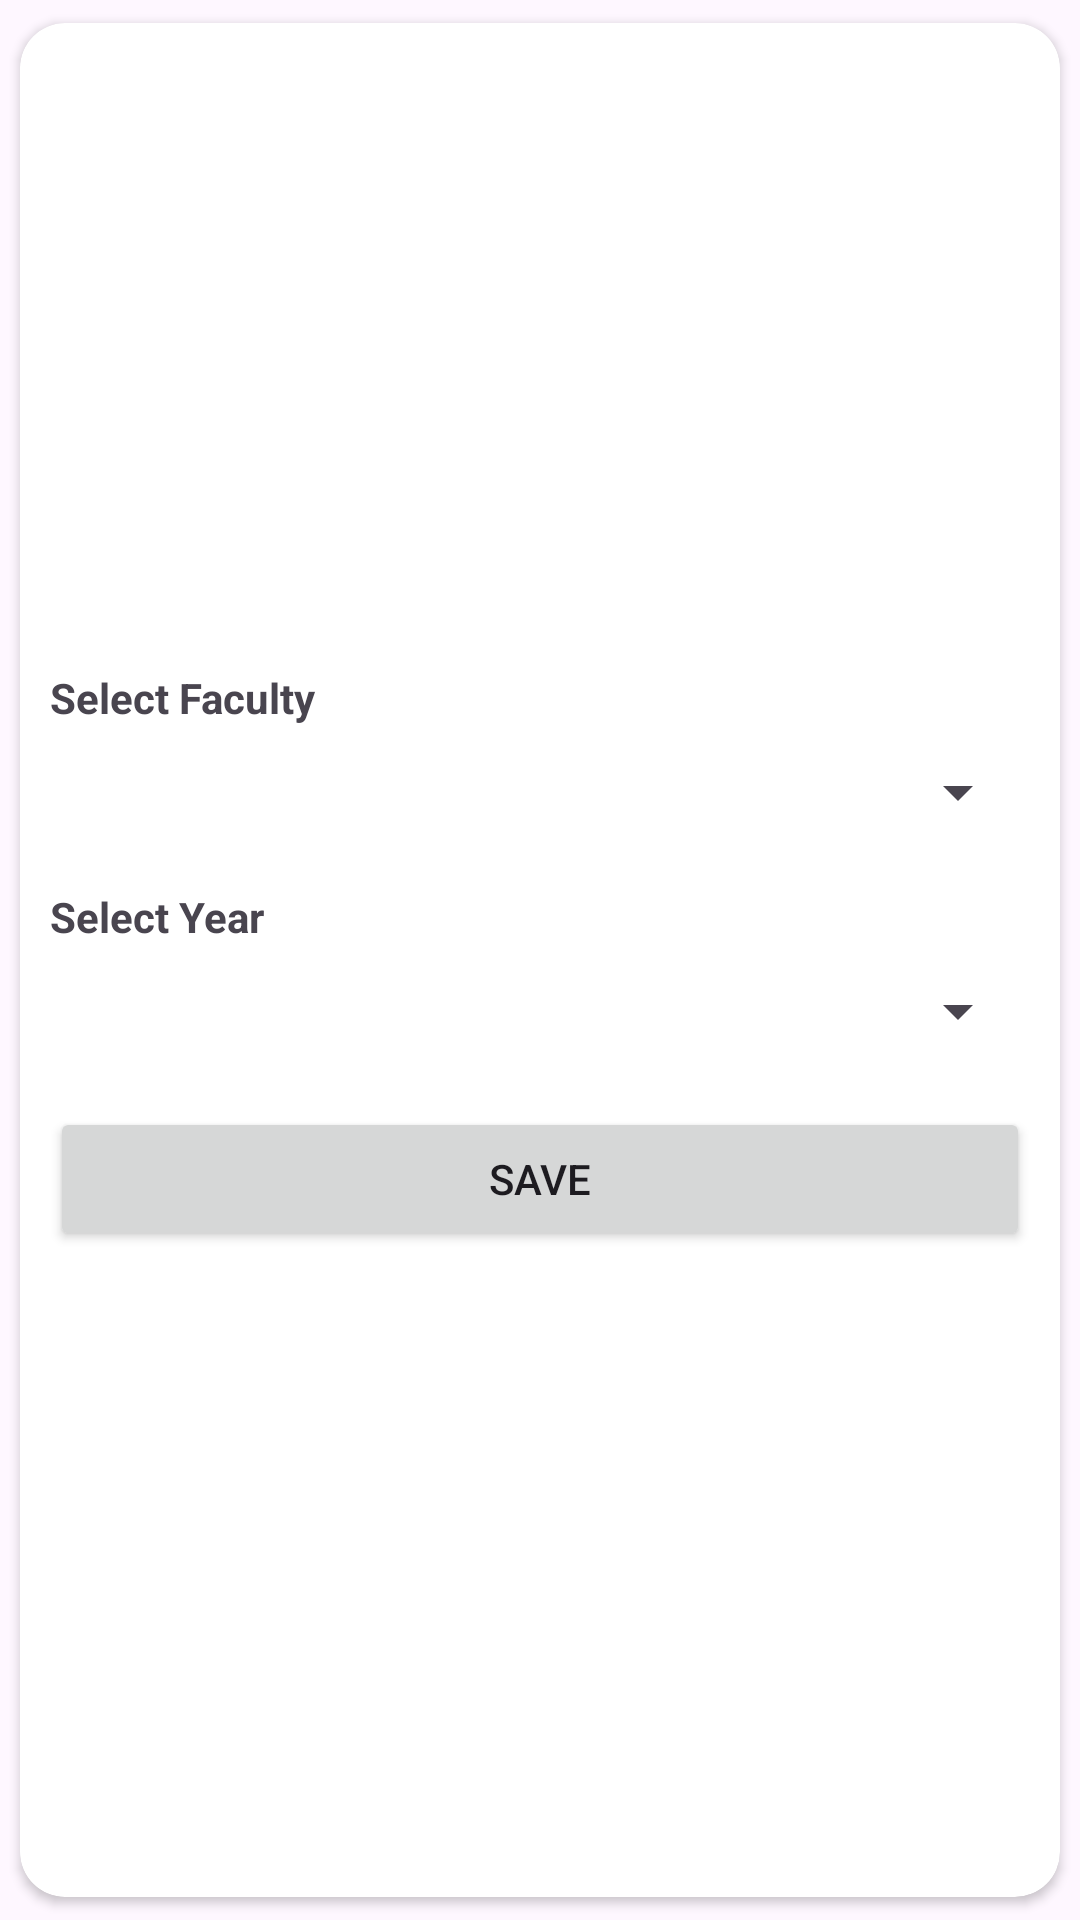

Reconstruct the res/layout file that produces this screen, plus the resources it refers to.
<!-- AndroidManifest.xml: application theme Theme.RajarataCommunity -->
<!-- res/layout/login_setup.xml -->
<?xml version="1.0" encoding="utf-8"?>
<androidx.cardview.widget.CardView xmlns:android="http://schemas.android.com/apk/res/android"
    android:layout_width="350dp"
    android:layout_height="300dp"
    xmlns:app="http://schemas.android.com/apk/res-auto"
    app:contentPadding="10dp"
    app:cardCornerRadius="15dp"
    app:cardUseCompatPadding="true"
    android:layout_gravity="center">

    <LinearLayout
        android:layout_width="match_parent"
        android:layout_height="match_parent"
        android:orientation="vertical"
        android:gravity="center">

        <TextView
            android:id="@+id/textView7"
            android:layout_width="match_parent"
            android:layout_height="wrap_content"
            android:text="Select Faculty"
            android:layout_marginBottom="10dp"
            android:textStyle="bold"/>

        <Spinner
            android:id="@+id/faculty"
            android:layout_width="match_parent"
            android:layout_height="wrap_content"
            android:layout_marginBottom="20dp"/>

        <TextView
            android:id="@+id/textView8"
            android:layout_width="match_parent"
            android:layout_height="wrap_content"
            android:text="Select Year"
            android:layout_marginBottom="10dp"
            android:textStyle="bold"/>

        <Spinner
            android:id="@+id/year"
            android:layout_width="match_parent"
            android:layout_height="wrap_content"
            android:layout_marginBottom="20dp"
            />

        <Button
            android:id="@+id/save"
            android:layout_width="match_parent"
            android:layout_height="wrap_content"
            android:text="Save" />
    </LinearLayout>
</androidx.cardview.widget.CardView>
<!-- resources referenced by this layout -->
<resources>
  <style name="Theme.RajarataCommunity" parent="Base.Theme.RajarataCommunity" />
  <style name="Base.Theme.RajarataCommunity" parent="Theme.Material3.Light.NoActionBar">
          
  
          <item name="android:statusBarColor">@color/white</item>
      </style>
  <color name="white">#FFFFFFFF</color>
</resources>
